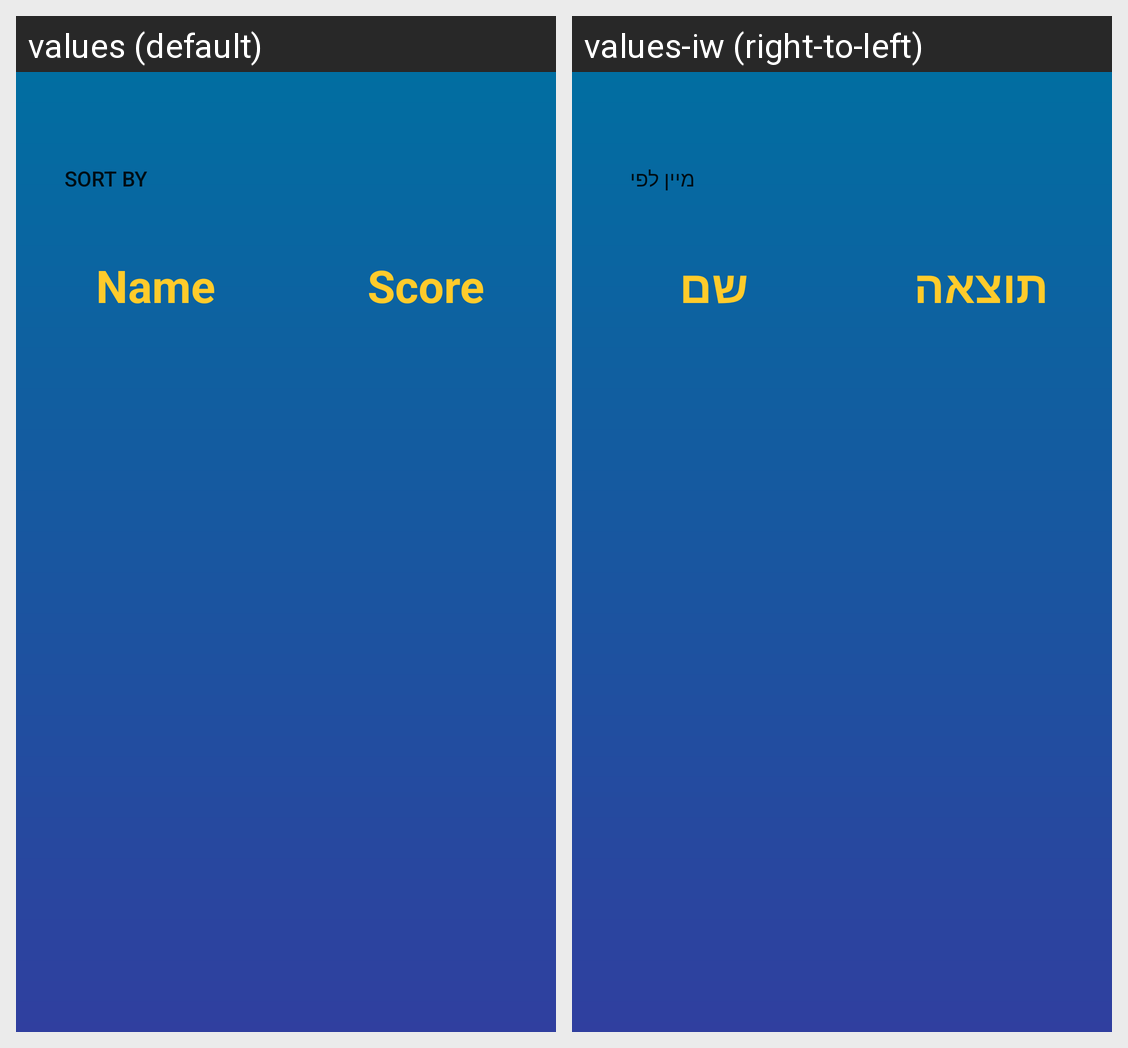

The same Android screen rendered under two of its app's locales, left to right. List the strings drawn on it with the default value and each locale's translation.
Android screen res/layout/activity_leader_board.xml rendered under 2 locales, left to right: values (default), values-iw (right-to-left). Device: Nexus 5 (rendered at 1080×1920; each locale shown at half size, 540×960, under a caption strip naming it); theme AppTheme.
Strings drawn on this screen, with the default value and each locale's value (text and hints the layout hard-codes, and strings that could not be matched under every locale, appear in the picture but are not listed):

leaderboard_name
  values: Name
  values-iw: שם

leaderboard_score
  values: Score
  values-iw: תוצאה

sortby_key
  values: Sort By
  values-iw: מיין לפי
